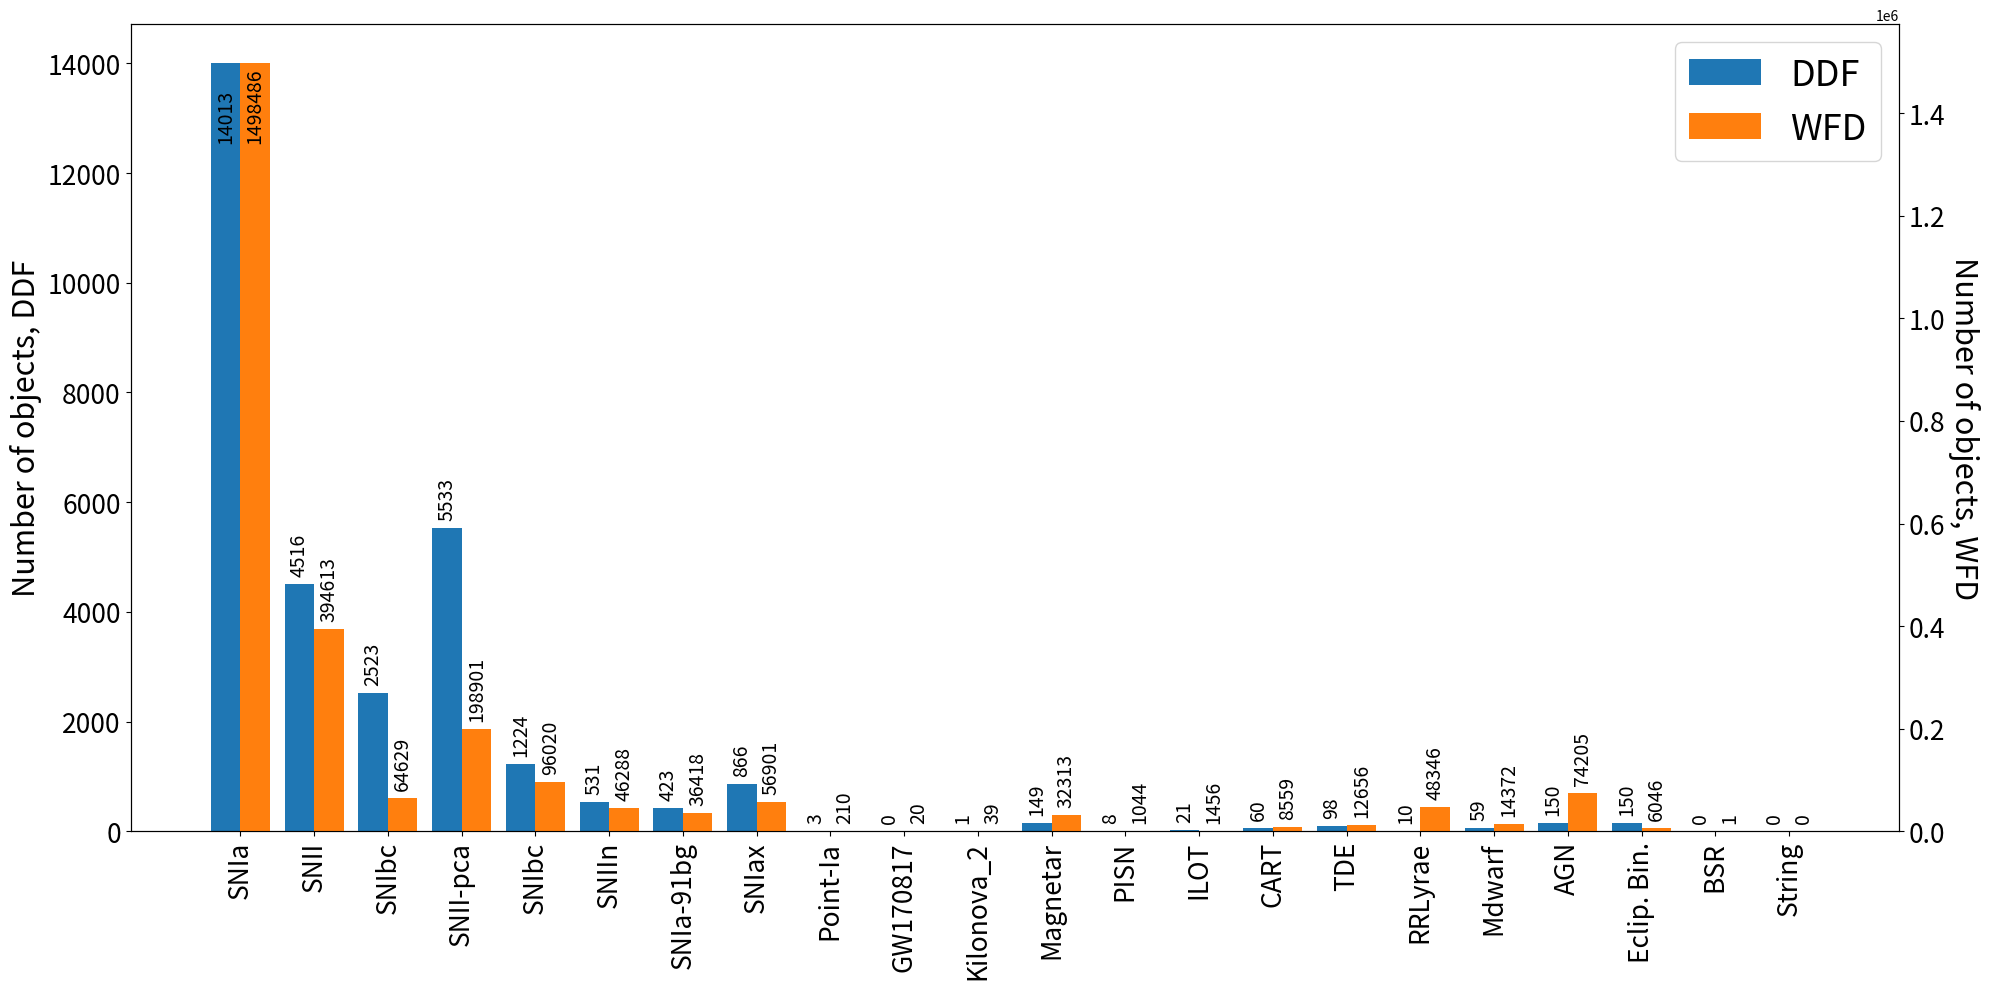

The script that saved this image:
import os
import numpy as np
import matplotlib.pyplot as plt

models = ['SNIa', 'SNII', 'SNIbc', 'SNII-pca', 'SNIbc', 'SNIIn', 'SNIa-91bg', 'SNIax', 'Point-Ia', 'GW170817', 'Kilonova_2', 'Magnetar', 'PISN', 'ILOT', 'CART', 'TDE', 'RRLyrae', 'Mdwarf', 'AGN', 'Eclip. Bin.', 'BSR', 'String']
nobjects_ddf = [14013, 4516, 2523, 5533, 1224, 531, 423 , 866 , 3, 0, 1, 149, 8, 21, 60, 98, 10, 59, 150, 150, 0, 0]
nobjects_wfd = [1498486, 394613, 64629, 198901, 96020, 46288, 36418, 56901, 210, 20, 39, 32313, 1044, 1456, 8559, 12656, 48346, 14372, 74205, 6046, 1, 0]


def autolabel(rects, ax, sigfig=4):
    """ Labels on top of bar charts. """
    # Get y-axis height to calculate label position from.
    (y_bottom, y_top) = ax.get_ylim()
    y_height = y_top - y_bottom

    for rect in rects:
        height = rect.get_height()

        # Fraction of axis height taken up by this rectangle
        p_height = (height / y_height)

        # If we can fit the label above the column, do that; otherwise, put it inside the column.
        if p_height > 0.95:  # arbitrary; 95% looked good to me.
            label_position = height - (y_height * 0.1)
        else:
            label_position = height + (y_height * 0.01)

        ax.text(rect.get_x() + rect.get_width()/2., label_position, '%s' % int(height), ha='center', va='bottom', rotation=90, fontsize=14)


stat_label = 'Number of objects'
stat_name = 'nobjects_wfd'
stat = nobjects_wfd

# fig, ax = plt.subplots(figsize=(20,7))
# y, yerr = stat, np.zeros(len(stat))
# rects = ax.bar(range(len(models)), y, yerr=yerr, align='center')
# ax.set_xticks(range(len(models)))
# ax.set_xticklabels(models)
# plt.xticks(rotation=90, fontsize=14)
# # ax.set_xlabel('model_name')
# ax.set_ylabel(stat_label, fontsize=14)
# plt.yticks(fontsize=14)
# ax.set_ylim(bottom=0)
# autolabel(rects, ax)
# plt.tight_layout()
# fig.savefig(stat_name, fontsize=18)
# plt.show()

stat_label1 = 'Number of objects, DDF'
stat_label2 = 'Number of objects, WFD'
stat_name = 'nobjects'
stat1 = nobjects_ddf
stat2 = nobjects_wfd

ind = np.arange(len(models))
width = 0.4

# Make two bars with two axes
fig, ax1 = plt.subplots(figsize=(20,10))
y, yerr = stat1, np.zeros(len(stat1))
rects1 = ax1.bar(ind, y, -width, yerr=yerr, align='edge', color='#1f77b4')
plt.yticks(fontsize=19)

ax2 = ax1.twinx()
y, yerr = stat2, np.zeros(len(stat2))
rects2 = ax2.bar(ind+width, y, -width, yerr=yerr, align='edge', color='#ff7f0e')

ax1.set_ylabel(stat_label1, fontsize=22)
ax2.set_ylabel(stat_label2, fontsize=22, rotation=270, labelpad=25)
plt.yticks(fontsize=19)

ax1.set_ylim(bottom=0)
ax1.set_xticks(range(len(models)))
ax1.set_xticklabels(models)
ax1.legend((rects1[0], rects2[0]), ('DDF', 'WFD'), fontsize=26)

autolabel(rects1, ax1)
autolabel(rects2, ax2)

plt.sca(ax1)
plt.xticks(rotation=90, fontsize=19)

plt.tight_layout()
fig.savefig(stat_name + '.pdf')
plt.show()


